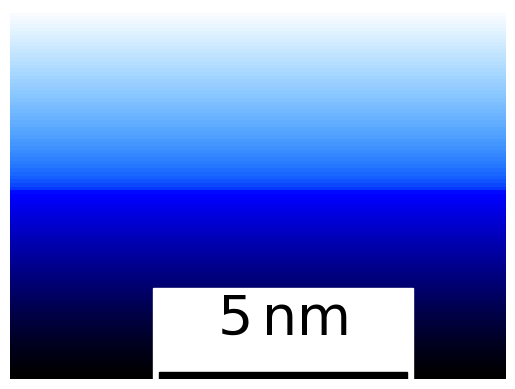

The matplotlib source for this figure:
# -*- coding: utf-8 -*-
"""
Created on Fri May 24 17:00:37 2019

[redacted]
"""

import numpy as np
import matplotlib.pyplot as plt
from scipy.constants import golden
from matplotlib.patches import Rectangle
from matplotlib.colors import LinearSegmentedColormap


def cm2inch(cm):
    return cm * 0.393701


DEF_WIDTH = cm2inch(21)

DEF_ASPECT = golden

DEF_TICKLABELRATIO = 2

DEF_LABELPAD = 1

DEF_LABELRATIO = 2.5


def rgb_norm(red, green, blue):
    return red / 255, green / 255, blue / 255


def _whiteblueblacklist():
    custom_map_res = 64

    middle = 0

    cmap_first = np.column_stack(
        (
            np.linspace(1, middle, custom_map_res),
            np.linspace(1, middle, custom_map_res) ** (0.4),
            np.tile(1, custom_map_res),
        )
    )
    cmap_second = np.column_stack(
        (
            np.tile(0, custom_map_res),
            np.tile(0, custom_map_res),
            np.linspace(1, 0, custom_map_res) ** (1.2),
        )
    )

    cmap = np.flipud(np.vstack((cmap_first, cmap_second)))

    tup_cmap = [
        (cmap[ind, 0], cmap[ind, 1], cmap[ind, 2]) for ind in range(cmap.shape[0])
    ]
    return tup_cmap


whiteblueblack = LinearSegmentedColormap.from_list(
    "whiteblueblack", _whiteblueblacklist(), N=1028
)


def set_label_sizes(
    fig_width=DEF_WIDTH,
    ax=None,
    ticklabel_aspect=DEF_TICKLABELRATIO,
    label_aspect=DEF_LABELRATIO,
    label_padding=DEF_LABELPAD,
):

    ax.set_xlabel(
        ax.get_xlabel(),
        fontsize=label_aspect * fig_width,
        labelpad=label_padding * fig_width,
    )
    ax.set_ylabel(
        ax.get_ylabel(),
        fontsize=label_aspect * fig_width,
        labelpad=label_padding * fig_width,
    )

    ax.xaxis.set_tick_params(labelsize=ticklabel_aspect * fig_width)
    ax.yaxis.set_tick_params(labelsize=ticklabel_aspect * fig_width)


def plot2d_with_size_label(
    Zdata=None,
    Xdata=None,
    Ydata=None,
    rect_coords=(0, 0),
    rect_thick=0.02,
    length=1,
    unit="nm",
    label_precision=":.0f",
    size_label_color="k",
    pad=0.02,
    fontsize=12,
    bg_color="w",
    bg_extra_size=0.01,
    with_bg=True,
    which_plot_method="imshow",
    axis_handle=None,
    fig_handle=None,
    *args,
    **kwargs
):

    pixely, pixelx = Zdata.shape
    textstring = "{" + label_precision + "}"
    textstring = textstring.format(length)
    texstring = r"$\mathrm{" + textstring + "\," + unit + "}$"

    if (Xdata is None) or (Ydata is None):
        Xdata, Ydata = np.meshgrid(np.arange(pixelx), np.arange(pixely))

    rect_hei = rect_thick * (Ydata.max() - Ydata.min())
    text_pad = pad * (Ydata.max() - Ydata.min())

    if axis_handle is None:
        axis_handle = plt.gca()
    if fig_handle is None:
        fig_handle = plt.gcf()

    if which_plot_method == "imshow":
        plot_handle = axis_handle.imshow(
            Zdata,
            *args,
            **kwargs,
            origin="lower",
            extent=(Xdata.min(), Xdata.max(), Ydata.min(), Ydata.max()),
            aspect="auto"
        )
    elif which_plot_method == "pcolormesh":
        plot_handle = axis_handle.pcolormesh(Xdata, Ydata, Zdata, *args, **kwargs)
    elif which_plot_method == "pcolor":
        plot_handle = axis_handle.pcolor(Xdata, Ydata, Zdata, *args, **kwargs)

    axis_handle.axis("off")

    text_y_coord = rect_coords[1] + (text_pad + rect_hei)
    text_object = axis_handle.text(
        rect_coords[0] + length / 2,
        text_y_coord,
        texstring,
        fontsize=fontsize,
        ha="center",
        color=size_label_color,
    )

    # This code section gets the width and height of the text box
    renderer = fig_handle.canvas.get_renderer()
    bbox = text_object.get_window_extent(
        renderer=renderer
    )  # bbox in display coordinates
    display_coord2data_coord_transform = (
        axis_handle.transData.inverted()
    )  # get the coord transform from display to data
    bbox = bbox.transformed(
        display_coord2data_coord_transform
    )  # convert bbox into data coordinates

    text_w, text_h = bbox.width, abs(bbox.height)

    # Length bar
    size_indicator = Rectangle(
        rect_coords,
        width=length,
        height=rect_hei,
        edgecolor=size_label_color,
        facecolor=size_label_color,
    )
    if with_bg:
        # Calculate the size of the background box
        tot_width = length if (length > text_w) else text_w

        # Calculate the bottom left corner position and the centre of the box

        tot_height = (bbox.y0 - rect_coords[1]) + text_h

        tot_y0 = rect_coords[1]
        tot_x0 = rect_coords[0] if (rect_coords[0] < bbox.x0) else bbox.x0

        bbox_centre_x0 = tot_x0 + tot_width / 2
        bbox_centre_y0 = tot_y0 + tot_height / 2

        # Increase the size of the bbox
        tot_width = (1 + bg_extra_size) * tot_width
        tot_height = (
            1 + bg_extra_size
        ) * tot_height  # tot_height + bg_extra_size * tot_width

        # These are the coordinates of the enlarged background box
        tot_x0 = bbox_centre_x0 - tot_width / 2
        tot_y0 = bbox_centre_y0 - tot_height / 2

        bg = Rectangle(
            (tot_x0, tot_y0),
            width=tot_width,
            height=tot_height,
            edgecolor=bg_color,
            facecolor=bg_color,
        )

        axis_handle.add_patch(bg)
    axis_handle.add_patch(size_indicator)

    return plot_handle


def colorbar_arbitrary_position(
    mappable=None,
    side="right",
    pad=0.01,
    width=0.01,
    height=1,
    orientation="vertical",
    shift=(0, 0),
    *args,
    **kwargs
):
    """
    Creates a colorbar that doesn't suffer from rescaling issues.
    Mappable is the plot handle. *args and **kwargs are passed to the colorbar
    """
    ax = mappable.axes
    fig = ax.figure
    locpos = ax.get_position()

    x_shift, y_shift = shift
    x_shift, y_shift = x_shift * locpos.width, y_shift * locpos.height

    if orientation == "vertical":
        if side == "right":
            coords = [
                locpos.x0 + locpos.width * (1 + pad) + shift[0],
                locpos.y0 + (1 - height) * locpos.height / 2 + shift[1],
                locpos.width * width,
                height * locpos.height,
            ]
        elif side == "left":
            coords = [
                locpos.x0 - locpos.width * width - locpos.width * pad - shift[0],
                locpos.y0 + (1 - height) * locpos.height / 2 + shift[1],
                locpos.width * width,
                height * locpos.height,
            ]
        else:
            raise (Exception("Side not compatible with orientation"))

        cbax = fig.add_axes(coords)
        cbar = fig.colorbar(
            mappable, cax=cbax, orientation=orientation, *args, **kwargs
        )
        cbar.ax.yaxis.set_ticks_position(side)
        cbar.ax.tick_params(direction="out")
    elif orientation == "horizontal":
        if (width == 0.01) and (height == 1):
            width = 1
            height = 0.02

        if side == "top":
            coords = [
                locpos.x0 + locpos.width * (1 - width) / 2 + shift[0],
                locpos.y0 + (pad + 1) * locpos.height + shift[1],
                locpos.width * width,
                height * locpos.height,
            ]
        elif side == "bottom":
            coords = [
                locpos.x0 + locpos.width * (1 - width) / 2 + shift[0],
                locpos.y0 - (height + pad) * locpos.height - shift[1],
                locpos.width * width,
                height * locpos.height,
            ]
        else:
            raise (Exception("Side not compatible with orientation"))

        cbax = fig.add_axes(coords)
        cbar = fig.colorbar(
            mappable, cax=cbax, orientation=orientation, *args, **kwargs
        )
        cbar.ax.xaxis.set_ticks_position(side)

    return cbar


if __name__ == "__main__":
    vec = np.linspace(0, 100, 100)
    x = np.linspace(0, 10, 100)
    y = np.linspace(10, 20, 100)
    X, Y = np.meshgrid(x, y)
    mat = np.repeat(vec[:, np.newaxis], repeats=100, axis=1)
    fig, ax = plt.subplots()
    plot2d_with_size_label(
        mat,
        X,
        Y,
        rect_coords=(3, 10),
        length=5,
        which_plot_method="imshow",
        size_label_color="k",
        bg_extra_size=0.05,
        pad=0.1,
        fontsize=40,
        rasterized=True,
        cmap=whiteblueblack,
    )
    gni = "{" + ":.2f" + "}"
    ue = gni.format(10)
